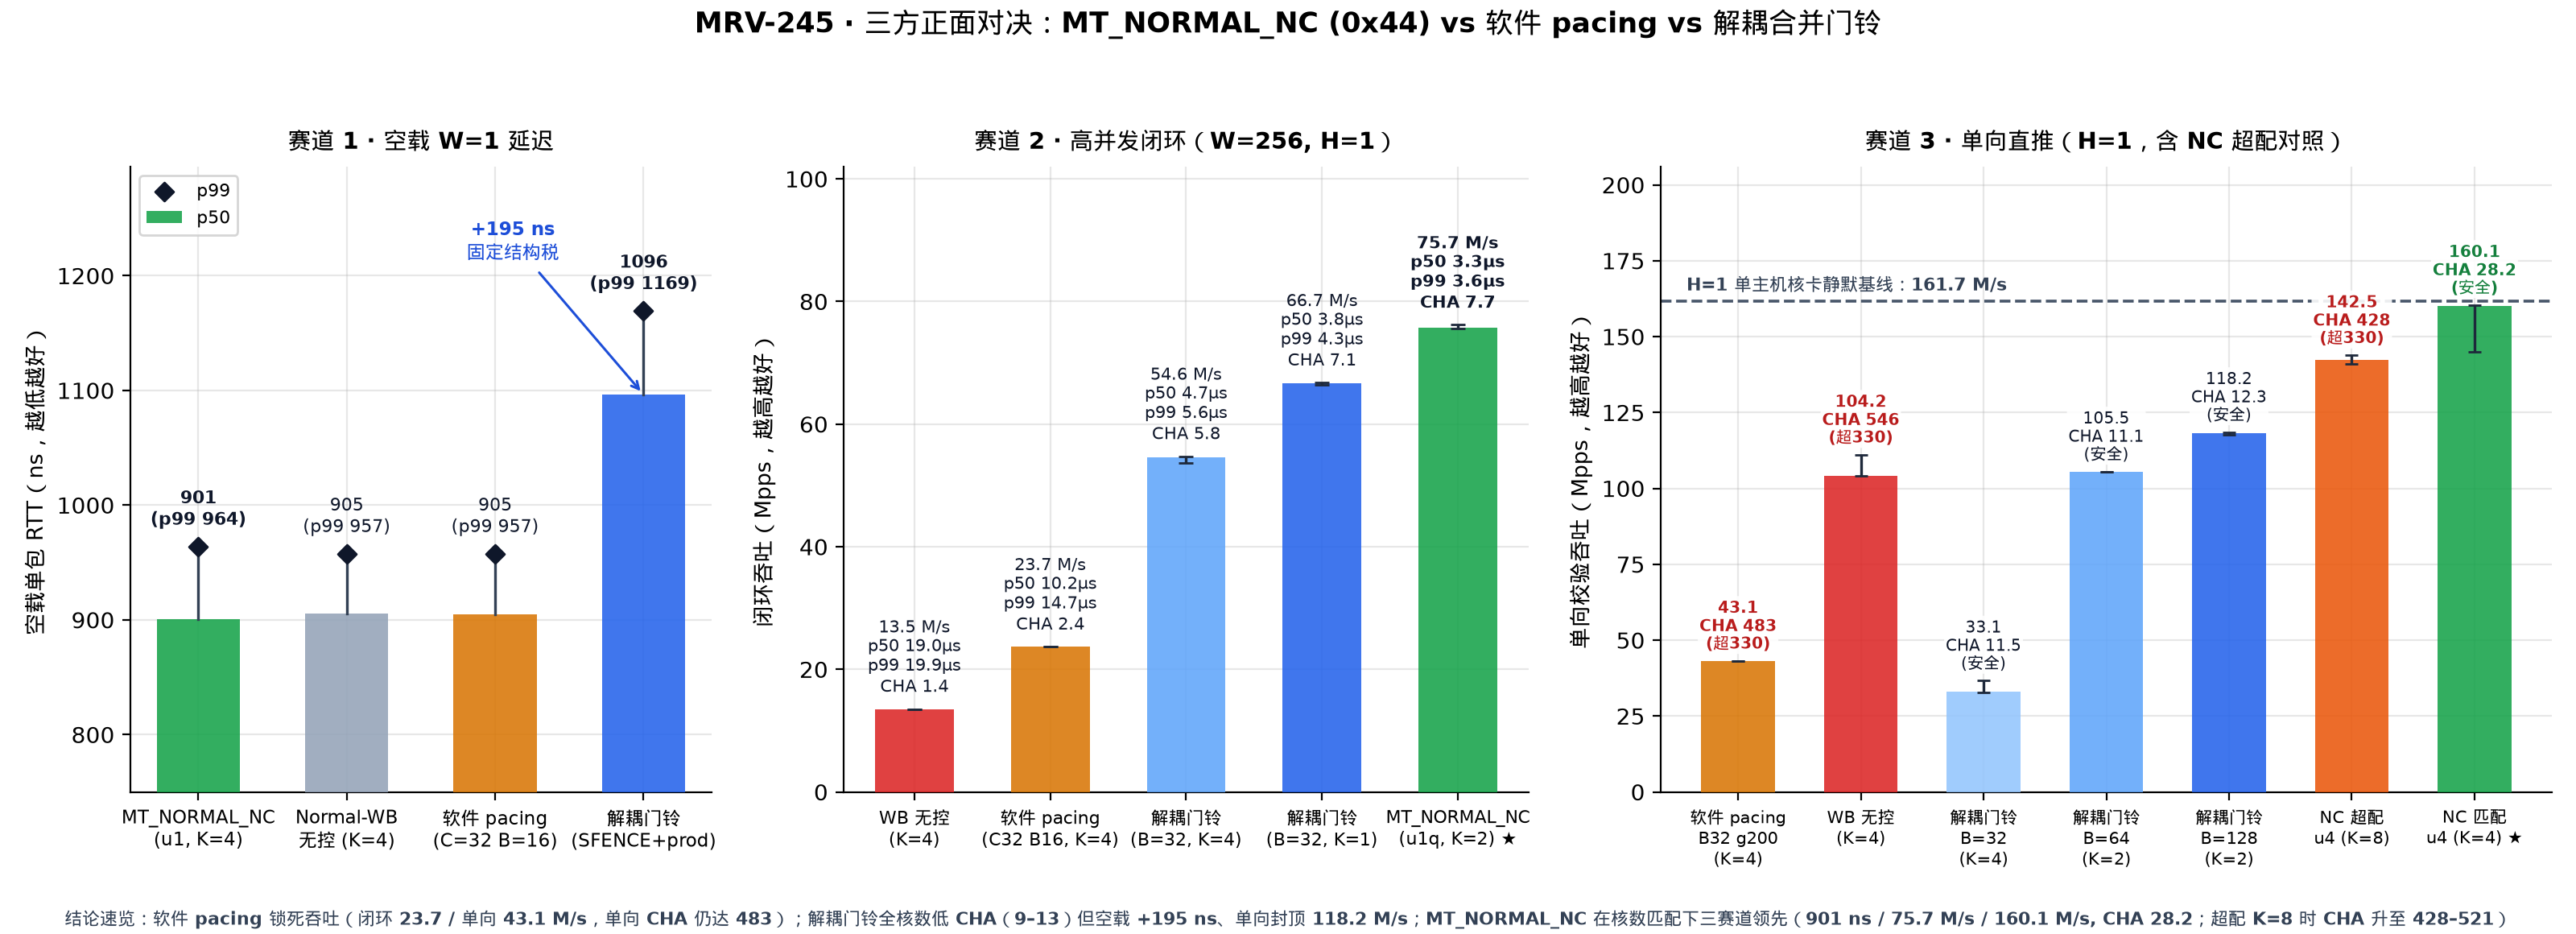

Here is the Python script that generated this plot:
"""MRV-245 Figure 3: Head-to-head three-way comparison of:
  1) Standard Linux MT_NORMAL_NC (0x44) — zero MAIR edit, zero SFENCE, zero doorbell
  2) Normal-WB + Software Pacing (MRV-115/123 hysteresis credit & burst/gap)
  3) Normal-WB + Decoupled Coalesced Doorbell (MRV-177 Arm B2 SFENCE + prod_idx)
across all three tracks: W=1 unloaded RTT, W=256 closed-loop, and H=1 one-way TX,
including symmetric disclosure of NC K=8 over-provisioned CHA vs doorbell all-K CHA safety.

Reads raw verified n=3 runs directly from logs/mrv245-2026-11-27/runs.jsonl.
"""
import json
import statistics
from collections import defaultdict
from pathlib import Path

import matplotlib.pyplot as plt
import numpy as np

import mrvplot

ROOT = Path(__file__).resolve().parents[2]
RUNS_PATH = ROOT / "logs/mrv245-2026-11-27/runs.jsonl"


def load_runs():
    by = defaultdict(list)
    for ln in RUNS_PATH.read_text().splitlines():
        if not ln.strip():
            continue
        r = json.loads(ln)
        cp = r["card_pmu"]
        assert r["lost"] == 0 and r["bad_or_torn"] == 0
        assert sum(w["corrupt"] for w in cp["workers"]) == 0
        assert sum(w["partial"] for w in cp["workers"]) == 0
        assert sum(w["db_ahead_empty"] for w in cp["workers"]) == 0
        assert sum(w["db_ahead_partial"] for w in cp["workers"]) == 0
        assert r["host_min_pct"] >= 99.9 and cp["min_pct"] >= 99.9
        by[r["cond"]].append(r)
    return by


def stats(rs, fn):
    vals = [fn(r) for r in rs]
    return statistics.median(vals), min(vals), max(vals)


def main():
    by = load_runs()
    ceil_h1 = stats(by["tx_none_h1"], lambda r: r["mops"])[0]
    cha_nc_u4_k8 = stats(by["tx_nc_u4_h1_k8"], lambda r: r["host_pmu"]["cha_inflight"])[0]
    cha_nc_u1_k8 = stats(by["tx_nc_u1_h1_k8"], lambda r: r["host_pmu"]["cha_inflight"])[0]

    fig, (ax1, ax2, ax3) = plt.subplots(
        1, 3, figsize=(16.0, 5.8), gridspec_kw={"width_ratios": [0.90, 1.06, 1.38]}
    )

    # ------------------------------------------------------------------
    # Panel A: Track 1 — W=1 Unloaded RTT
    # ------------------------------------------------------------------
    a_specs = [
        ("cl_nc_u1_k4_w1", "MT_NORMAL_NC\n(u1, K=4)", "#16a34a"),
        ("cl_wb_u1_k4_w1", "Normal-WB\n无控 (K=4)", "#94a3b8"),
        ("cl_wb_hyst32b16_k4_w1", "软件 pacing\n(C=32 B=16)", "#d97706"),
        ("cl_wb_db32_k4_w1", "解耦门铃\n(SFENCE+prod)", "#2563eb"),
    ]
    xa = np.arange(len(a_specs))
    p50_a = [stats(by[c], lambda r: r["rtt_p50_ns"])[0] for c, _, _ in a_specs]
    p99_a = [stats(by[c], lambda r: r["rtt_p99_ns"])[0] for c, _, _ in a_specs]
    tax_ns = p50_a[3] - p50_a[0]

    ax1.bar(xa, p50_a, width=0.56, color=[s[2] for s in a_specs], alpha=0.88, zorder=3, label="p50")
    ax1.scatter(xa, p99_a, color="#0f172a", marker="D", s=34, zorder=5, label="p99")
    for xi, a, b in zip(xa, p50_a, p99_a):
        ax1.plot([xi, xi], [a, b], color="#334155", lw=1.2, zorder=4)
        ax1.text(
            xi, b + 14, f"{a:.0f}\n(p99 {b:.0f})",
            ha="center", va="bottom", fontsize=7.9, color="#0f172a",
            fontweight="bold" if xi in (0, 3) else "normal",
        )

    ax1.annotate(
        f"+{tax_ns:.0f} ns\n固定结构税",
        xy=(3, p50_a[3]), xytext=(2.12, 1215),
        ha="center", fontsize=8.3, fontweight="bold", color="#1d4ed8",
        arrowprops=dict(arrowstyle="->", color="#1d4ed8", lw=1.1),
    )
    ax1.set_xticks(xa)
    ax1.set_xticklabels([s[1] for s in a_specs], fontsize=8.2)
    ax1.set_ylim(750, 1295)
    ax1.set_ylabel("空载单包 RTT（ns，越低越好）", fontsize=9.8)
    ax1.set_title("赛道 1 · 空载 W=1 延迟", fontsize=10.6, fontweight="bold", pad=8)
    ax1.legend(loc="upper left", fontsize=8.0, frameon=True)

    # ------------------------------------------------------------------
    # Panel B: Track 2 — High-Concurrency Closed-Loop (W=256, H=1)
    # ------------------------------------------------------------------
    b_specs = [
        ("cl_wb_raw_k4_w256", "WB 无控\n(K=4)", "#dc2626"),
        ("cl_wb_hyst32b16_k4_w256", "软件 pacing\n(C32 B16, K=4)", "#d97706"),
        ("cl_wb_db32_k4_w256", "解耦门铃\n(B=32, K=4)", "#60a5fa"),
        ("cl_wb_db32_k1_w256", "解耦门铃\n(B=32, K=1)", "#2563eb"),
        ("cl_nc_u1q_h1_k2_w256", "MT_NORMAL_NC\n(u1q, K=2) ★", "#16a34a"),
    ]
    xb = np.arange(len(b_specs))
    bm, blo, bhi = [], [], []
    bp50, bp99, bcha = [], [], []
    for c, _, _ in b_specs:
        m, mn, mx = stats(by[c], lambda r: r["mops"])
        bm.append(m); blo.append(m - mn); bhi.append(mx - m)
        bp50.append(stats(by[c], lambda r: r["rtt_p50_ns"])[0] / 1000.0)
        bp99.append(stats(by[c], lambda r: r["rtt_p99_ns"])[0] / 1000.0)
        bcha.append(stats(by[c], lambda r: r["host_pmu"]["cha_inflight"])[0])

    ax2.bar(
        xb, bm, width=0.58, color=[s[2] for s in b_specs], alpha=0.88,
        yerr=[blo, bhi], capsize=3.2, error_kw={"elinewidth": 1.2, "ecolor": "#1e293b"},
        zorder=3,
    )
    for xi, m, hi, p5, p9, ch in zip(xb, bm, bhi, bp50, bp99, bcha):
        ax2.text(
            xi, m + hi + 2.2,
            f"{m:.1f} M/s\np50 {p5:.1f}µs\np99 {p9:.1f}µs\nCHA {ch:.1f}",
            ha="center", va="bottom", fontsize=7.4, color="#0f172a",
            fontweight="bold" if xi == 4 else "normal",
            linespacing=1.18,
        )

    ax2.set_xticks(xb)
    ax2.set_xticklabels([s[1] for s in b_specs], fontsize=8.0)
    ax2.set_ylim(0, 102)
    ax2.set_ylabel("闭环吞吐（Mpps，越高越好）", fontsize=9.8)
    ax2.set_title("赛道 2 · 高并发闭环（W=256, H=1）", fontsize=10.6, fontweight="bold", pad=8)

    # ------------------------------------------------------------------
    # Panel C: Track 3 — One-Way TX (H=1, full 64 B verify), symmetric CHA disclosure
    # ------------------------------------------------------------------
    c_specs = [
        ("tx_wb_pace32g200_k4", "软件 pacing\nB32 g200\n(K=4)", "#d97706"),
        ("tx_wb_u1_h1_k4", "WB 无控\n(K=4)", "#dc2626"),
        ("tx_wb_db32_k4", "解耦门铃\nB=32\n(K=4)", "#93c5fd"),
        ("tx_wb_db64_k2", "解耦门铃\nB=64\n(K=2)", "#60a5fa"),
        ("tx_wb_db128_k2", "解耦门铃\nB=128\n(K=2)", "#2563eb"),
        ("tx_nc_u4_h1_k8", "NC 超配\nu4 (K=8)", "#ea580c"),
        ("tx_nc_u4_h1_k4", "NC 匹配\nu4 (K=4) ★", "#16a34a"),
    ]
    xc = np.arange(len(c_specs))
    cm, clo, chi, ccha = [], [], [], []
    for c, _, _ in c_specs:
        m, mn, mx = stats(by[c], lambda r: r["mops"])
        cm.append(m); clo.append(m - mn); chi.append(mx - m)
        ccha.append(stats(by[c], lambda r: r["host_pmu"]["cha_inflight"])[0])

    ax3.axhline(ceil_h1, color="#475569", ls="--", lw=1.3, zorder=2)
    ax3.text(
        -0.42, ceil_h1 + 3.5,
        f"H=1 单主机核卡静默基线：{ceil_h1:.1f} M/s",
        fontsize=8.1, color="#334155", fontweight="bold",
    )

    ax3.bar(
        xc, cm, width=0.60, color=[s[2] for s in c_specs], alpha=0.88,
        yerr=[clo, chi], capsize=3.0, error_kw={"elinewidth": 1.2, "ecolor": "#1e293b"},
        zorder=3,
    )
    for xi, m, hi, ch in zip(xc, cm, chi, ccha):
        danger = ch >= 330
        cha_txt = f"CHA {ch:.0f}\n(超330)" if danger else f"CHA {ch:.1f}\n(安全)"
        txt_col = "#b91c1c" if danger else ("#15803d" if xi == 6 else "#0f172a")
        ax3.text(
            xi, m + hi + 2.8,
            f"{m:.1f}\n{cha_txt}",
            ha="center", va="bottom", fontsize=7.1, color=txt_col,
            fontweight="bold" if (danger or xi == 6) else "normal",
            linespacing=1.15,
            bbox=dict(boxstyle="round,pad=0.10", fc="white", ec="none", alpha=0.90),
            zorder=6,
        )

    ax3.set_xticks(xc)
    ax3.set_xticklabels([s[1] for s in c_specs], fontsize=7.7)
    ax3.set_ylim(0, 206)
    ax3.set_ylabel("单向校验吞吐（Mpps，越高越好）", fontsize=9.8)
    ax3.set_title("赛道 3 · 单向直推（H=1，含 NC 超配对照）", fontsize=10.6, fontweight="bold", pad=8)

    fig.suptitle(
        "MRV-245 · 三方正面对决：MT_NORMAL_NC (0x44) vs 软件 pacing vs 解耦合并门铃",
        fontsize=12.6, fontweight="bold", y=0.99,
    )
    fig.text(
        0.5, 0.01,
        (
            f"结论速览：软件 pacing 锁死吞吐（闭环 {bm[1]:.1f} / 单向 {cm[0]:.1f} M/s，单向 CHA 仍达 {ccha[0]:.0f}）；"
            f"解耦门铃全核数低 CHA（9–13）但空载 +{tax_ns:.0f} ns、单向封顶 {cm[4]:.1f} M/s；"
            f"MT_NORMAL_NC 在核数匹配下三赛道领先（{p50_a[0]:.0f} ns / {bm[4]:.1f} M/s / {cm[6]:.1f} M/s, CHA {ccha[6]:.1f}；超配 K=8 时 CHA 升至 {cha_nc_u4_k8:.0f}–{cha_nc_u1_k8:.0f}）"
        ),
        ha="center", fontsize=7.9, color="#334155", fontweight="bold",
    )
    fig.tight_layout(rect=[0, 0.04, 1, 0.945])
    png = mrvplot.HERE / "mrv-245-vs-pacing-doorbell.png"
    fig.savefig(png)
    fig.savefig(mrvplot.HERE / "mrv-245-vs-pacing-doorbell.svg")
    plt.close(fig)
    print(f"Saved {png}")


if __name__ == "__main__":
    main()
